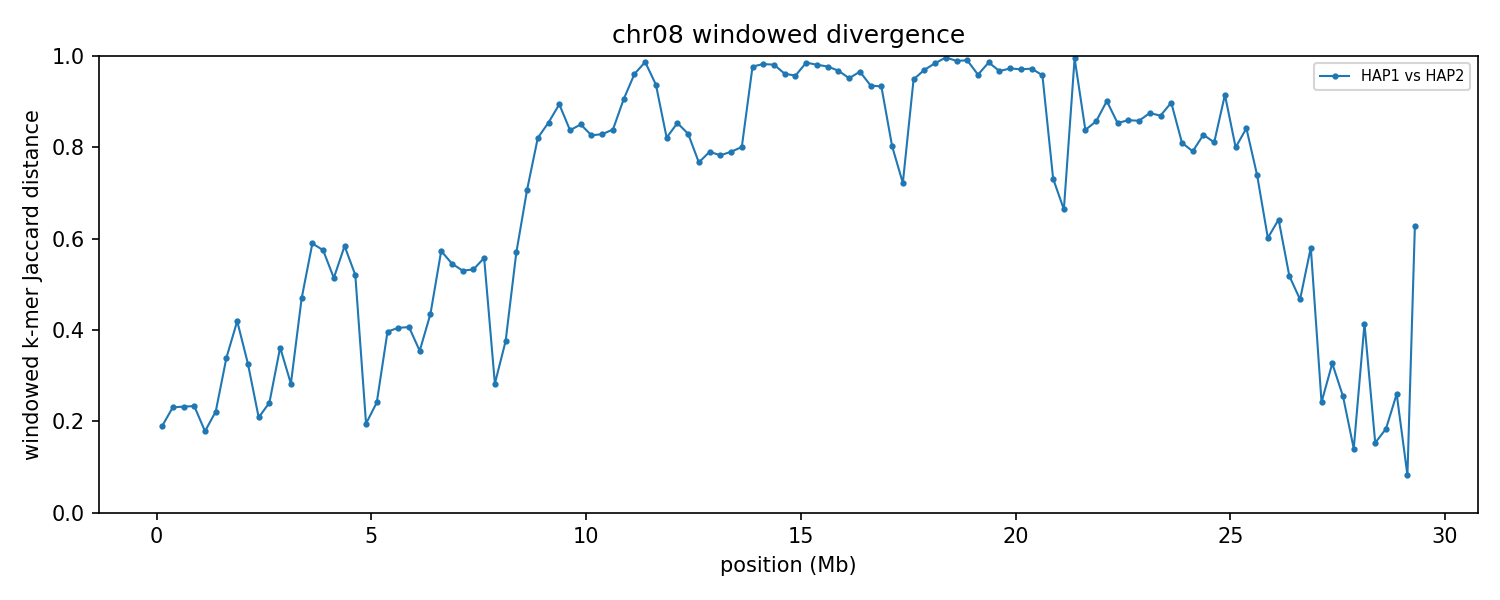

The file beside this chart, header and first rows:
group	win_start	win_end	unit_a	unit_b	hap_a	hap_b	chrom_a	chrom_b	kmers_a	kmers_b	shared	union	jaccard_distance
chr08	1	250000	HAP1_chr08	HAP2_chr08	HAP1	HAP2	8	8	233977	242739	213440	263276	0.1893
chr08	250001	500000	HAP1_chr08	HAP2_chr08	HAP1	HAP2	8	8	242361	241938	210606	273693	0.2305
chr08	500001	750000	HAP1_chr08	HAP2_chr08	HAP1	HAP2	8	8	236256	232484	203611	265129	0.232
chr08	750001	1000000	HAP1_chr08	HAP2_chr08	HAP1	HAP2	8	8	244074	243059	211404	275729	0.2333
chr08	1000001	1250000	HAP1_chr08	HAP2_chr08	HAP1	HAP2	8	8	240421	242661	217938	265144	0.178
chr08	1250001	1500000	HAP1_chr08	HAP2_chr08	HAP1	HAP2	8	8	243811	244342	213705	274448	0.2213
chr08	1500001	1750000	HAP1_chr08	HAP2_chr08	HAP1	HAP2	8	8	244406	243858	194216	294048	0.3395
chr08	1750001	2000000	HAP1_chr08	HAP2_chr08	HAP1	HAP2	8	8	242180	233397	174715	300862	0.4193
chr08	2000001	2250000	HAP1_chr08	HAP2_chr08	HAP1	HAP2	8	8	232405	239225	189935	281695	0.3257
chr08	2250001	2500000	HAP1_chr08	HAP2_chr08	HAP1	HAP2	8	8	240725	242127	213351	269501	0.2083
chr08	2500001	2750000	HAP1_chr08	HAP2_chr08	HAP1	HAP2	8	8	241614	241360	208446	274528	0.2407
chr08	2750001	3000000	HAP1_chr08	HAP2_chr08	HAP1	HAP2	8	8	235531	236855	184079	288307	0.3615
chr08	3000001	3250000	HAP1_chr08	HAP2_chr08	HAP1	HAP2	8	8	225442	226018	188627	262833	0.2823
chr08	3250001	3500000	HAP1_chr08	HAP2_chr08	HAP1	HAP2	8	8	240850	244323	168263	316910	0.4691
chr08	3500001	3750000	HAP1_chr08	HAP2_chr08	HAP1	HAP2	8	8	236394	239995	138654	337735	0.5895
chr08	3750001	4000000	HAP1_chr08	HAP2_chr08	HAP1	HAP2	8	8	239945	245323	144793	340475	0.5747
chr08	4000001	4250000	HAP1_chr08	HAP2_chr08	HAP1	HAP2	8	8	242996	241393	158450	325939	0.5139
chr08	4250001	4500000	HAP1_chr08	HAP2_chr08	HAP1	HAP2	8	8	242450	236645	140802	338293	0.5838
chr08	4500001	4750000	HAP1_chr08	HAP2_chr08	HAP1	HAP2	8	8	228797	232667	149589	311875	0.5204
chr08	4750001	5000000	HAP1_chr08	HAP2_chr08	HAP1	HAP2	8	8	237908	242259	214168	265999	0.1949
chr08	5000001	5250000	HAP1_chr08	HAP2_chr08	HAP1	HAP2	8	8	237247	237816	204959	270104	0.2412
chr08	5250001	5500000	HAP1_chr08	HAP2_chr08	HAP1	HAP2	8	8	225211	176012	151033	250190	0.3963
chr08	5500001	5750000	HAP1_chr08	HAP2_chr08	HAP1	HAP2	8	8	220708	218751	163993	275466	0.4047
chr08	5750001	6000000	HAP1_chr08	HAP2_chr08	HAP1	HAP2	8	8	241072	242474	180140	303406	0.4063
chr08	6000001	6250000	HAP1_chr08	HAP2_chr08	HAP1	HAP2	8	8	228936	236548	182640	282844	0.3543
chr08	6250001	6500000	HAP1_chr08	HAP2_chr08	HAP1	HAP2	8	8	239086	229611	169190	299507	0.4351
chr08	6500001	6750000	HAP1_chr08	HAP2_chr08	HAP1	HAP2	8	8	242544	235595	143081	335058	0.573
chr08	6750001	7000000	HAP1_chr08	HAP2_chr08	HAP1	HAP2	8	8	230328	232367	144623	318072	0.5453
chr08	7000001	7250000	HAP1_chr08	HAP2_chr08	HAP1	HAP2	8	8	235908	225040	147414	313534	0.5298
chr08	7250001	7500000	HAP1_chr08	HAP2_chr08	HAP1	HAP2	8	8	234387	234564	149393	319558	0.5325
chr08	7500001	7750000	HAP1_chr08	HAP2_chr08	HAP1	HAP2	8	8	222036	242256	142371	321921	0.5577
chr08	7750001	8000000	HAP1_chr08	HAP2_chr08	HAP1	HAP2	8	8	235837	234910	196667	274080	0.2824
chr08	8000001	8250000	HAP1_chr08	HAP2_chr08	HAP1	HAP2	8	8	230842	238264	180354	288752	0.3754
chr08	8250001	8500000	HAP1_chr08	HAP2_chr08	HAP1	HAP2	8	8	236771	218027	136776	318022	0.5699
chr08	8500001	8750000	HAP1_chr08	HAP2_chr08	HAP1	HAP2	8	8	236720	236696	107299	366117	0.7069
chr08	8750001	9000000	HAP1_chr08	HAP2_chr08	HAP1	HAP2	8	8	229296	221340	68516	382120	0.8207
chr08	9000001	9250000	HAP1_chr08	HAP2_chr08	HAP1	HAP2	8	8	233062	219440	57536	394966	0.8543
chr08	9250001	9500000	HAP1_chr08	HAP2_chr08	HAP1	HAP2	8	8	225475	228525	43412	410588	0.8943
chr08	9500001	9750000	HAP1_chr08	HAP2_chr08	HAP1	HAP2	8	8	230746	223957	63573	391130	0.8375
chr08	9750001	10000000	HAP1_chr08	HAP2_chr08	HAP1	HAP2	8	8	212873	226369	57277	381965	0.85
chr08	10000001	10250000	HAP1_chr08	HAP2_chr08	HAP1	HAP2	8	8	230832	214575	65949	379458	0.8262
chr08	10250001	10500000	HAP1_chr08	HAP2_chr08	HAP1	HAP2	8	8	216931	229865	65281	381515	0.8289
chr08	10500001	10750000	HAP1_chr08	HAP2_chr08	HAP1	HAP2	8	8	205257	195655	55603	345309	0.839
chr08	10750001	11000000	HAP1_chr08	HAP2_chr08	HAP1	HAP2	8	8	183887	194297	32635	345549	0.9056
chr08	11000001	11250000	HAP1_chr08	HAP2_chr08	HAP1	HAP2	8	8	226323	176992	15326	387989	0.9605
chr08	11250001	11500000	HAP1_chr08	HAP2_chr08	HAP1	HAP2	8	8	213060	227092	5715	434437	0.9868
chr08	11500001	11750000	HAP1_chr08	HAP2_chr08	HAP1	HAP2	8	8	224893	215894	26033	414754	0.9372
chr08	11750001	12000000	HAP1_chr08	HAP2_chr08	HAP1	HAP2	8	8	223187	235148	69522	388813	0.8212
chr08	12000001	12250000	HAP1_chr08	HAP2_chr08	HAP1	HAP2	8	8	192633	211294	51708	352219	0.8532
chr08	12250001	12500000	HAP1_chr08	HAP2_chr08	HAP1	HAP2	8	8	210829	202262	60124	352967	0.8297
chr08	12500001	12750000	HAP1_chr08	HAP2_chr08	HAP1	HAP2	8	8	213403	227812	83420	357795	0.7669
chr08	12750001	13000000	HAP1_chr08	HAP2_chr08	HAP1	HAP2	8	8	198446	189109	67198	320357	0.7902
chr08	13000001	13250000	HAP1_chr08	HAP2_chr08	HAP1	HAP2	8	8	223885	213711	78170	359426	0.7825
chr08	13250001	13500000	HAP1_chr08	HAP2_chr08	HAP1	HAP2	8	8	227111	228529	79008	376632	0.7902
chr08	13500001	13750000	HAP1_chr08	HAP2_chr08	HAP1	HAP2	8	8	215904	225893	73429	368368	0.8007
chr08	13750001	14000000	HAP1_chr08	HAP2_chr08	HAP1	HAP2	8	8	216073	193434	9231	400276	0.9769
chr08	14000001	14250000	HAP1_chr08	HAP2_chr08	HAP1	HAP2	8	8	229855	209554	7616	431793	0.9824
chr08	14250001	14500000	HAP1_chr08	HAP2_chr08	HAP1	HAP2	8	8	210085	228134	8162	430057	0.981
chr08	14500001	14750000	HAP1_chr08	HAP2_chr08	HAP1	HAP2	8	8	210366	217690	16052	412004	0.961
chr08	14750001	15000000	HAP1_chr08	HAP2_chr08	HAP1	HAP2	8	8	213344	210751	17446	406649	0.9571
... 58 more rows
